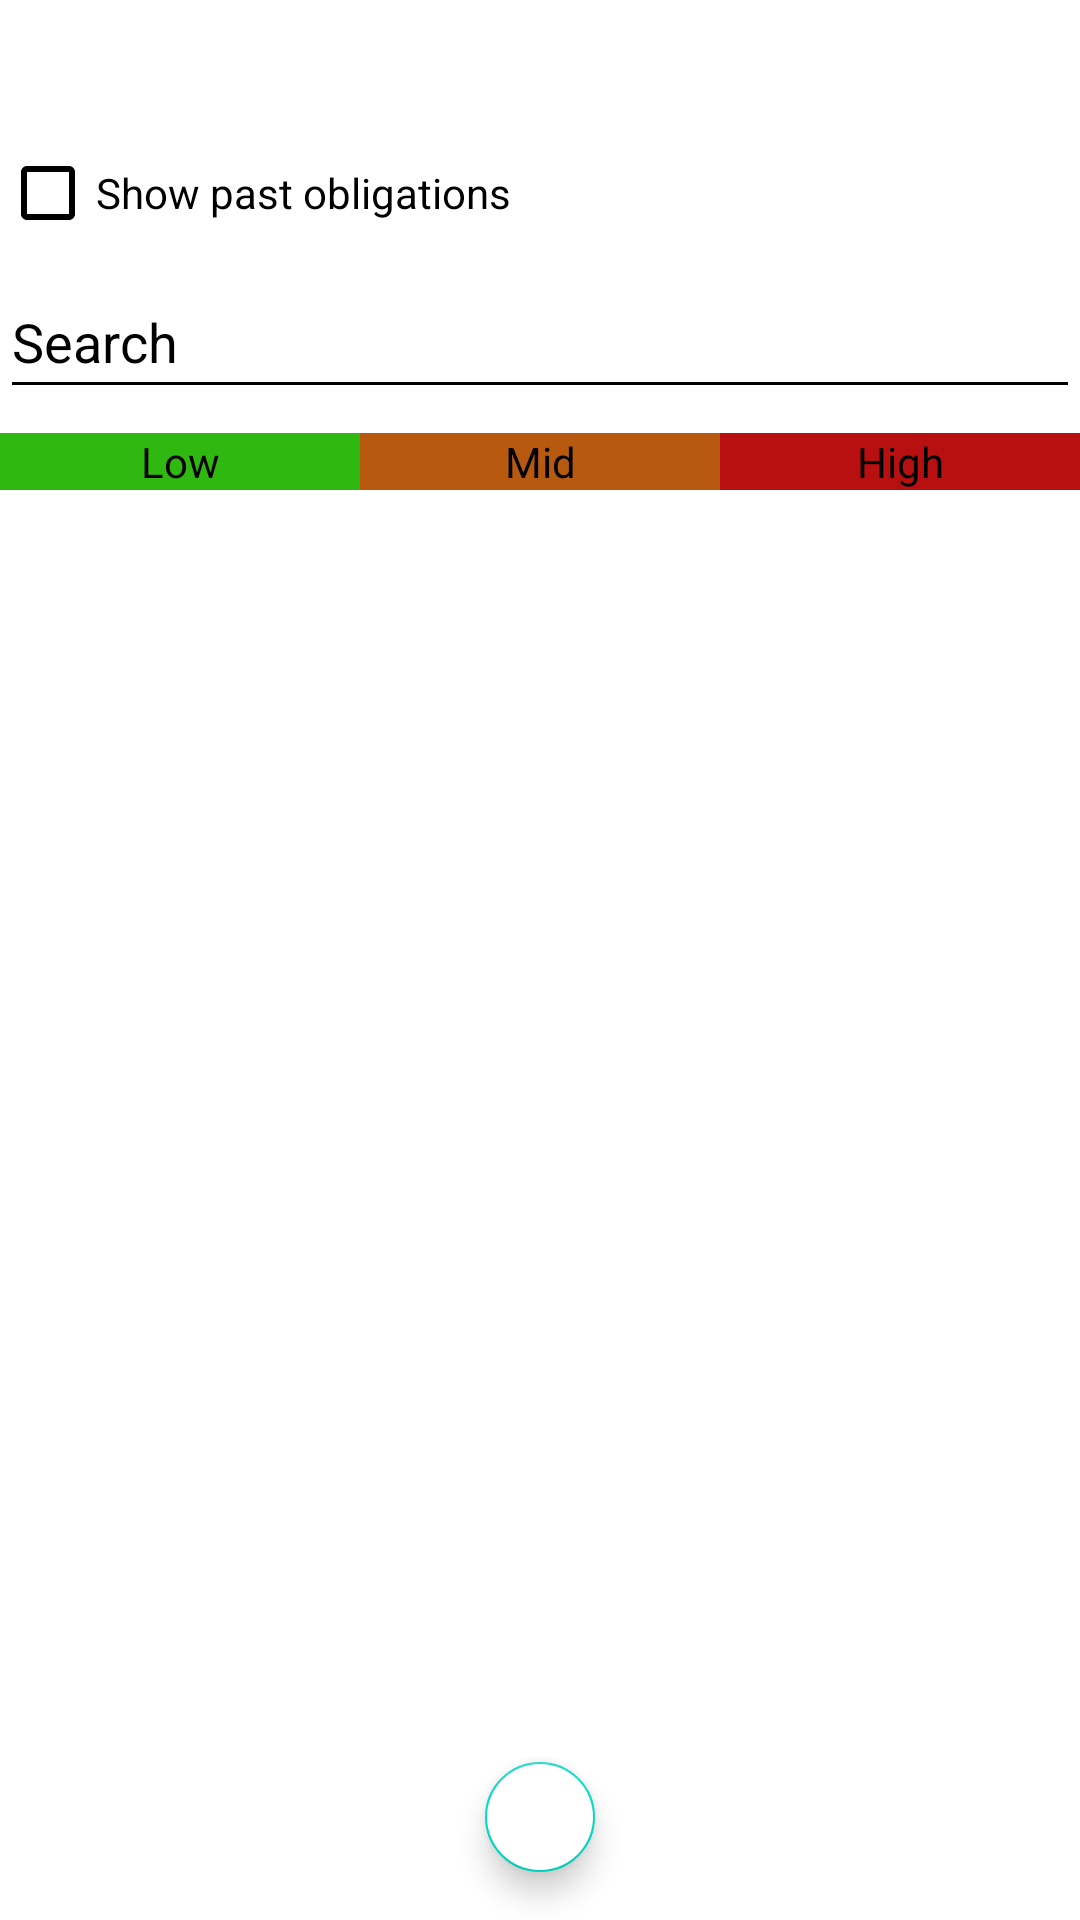

This screen was rendered from an Android layout file. Write that file and the resources it references.
<!-- AndroidManifest.xml: application theme Theme.Todoapp -->
<!-- res/layout/fragment_daily_plan.xml -->
<?xml version="1.0" encoding="utf-8"?>
<LinearLayout xmlns:android="http://schemas.android.com/apk/res/android"
    android:layout_width="match_parent"
    android:layout_height="match_parent"
    xmlns:app="http://schemas.android.com/apk/res-auto"
    android:layout_marginRight="8dp"
    android:layout_marginLeft="8dp"
    android:gravity="center"
    android:orientation="vertical">

    <TextView
        android:id="@+id/dailyPlanDate"
        android:layout_width="match_parent"
        android:layout_height="wrap_content"
        android:layout_marginTop="8dp"
        android:layout_marginBottom="8dp"
        android:textColor="@color/black"
        android:textColorHint="@color/black"
        android:backgroundTint="@color/black"
        android:textCursorDrawable="@null"
        android:gravity="center"
        android:textAppearance="?android:textAppearanceMedium"/>

    <CheckBox
        android:id="@+id/pastObligationsCheckBox"
        android:layout_width="match_parent"
        android:layout_height="wrap_content"
        android:textColor="@color/black"
        android:textColorHint="@color/black"
        android:backgroundTint="@color/black"
        android:buttonTint="@color/black"
        android:textCursorDrawable="@null"
        android:text="Show past obligations" />

    <EditText
        android:id="@+id/searchEditText"
        android:layout_width="match_parent"
        android:layout_height="wrap_content"
        android:textColor="@color/black"
        android:textColorHint="@color/black"
        android:backgroundTint="@color/black"
        android:textCursorDrawable="@null"
        android:hint="Search"
        android:minHeight="48dp" />

    <LinearLayout
        android:id="@+id/dailyPlanPriority"
        android:layout_width="match_parent"
        android:layout_height="wrap_content"
        android:layout_marginTop="8dp"
        android:layout_marginBottom="8dp"
        android:orientation="horizontal">

        <TextView
            android:layout_width="match_parent"
            android:layout_height="wrap_content"
            android:layout_weight="1"
            android:text="Low"
            android:textColor="@color/black"
            android:textColorHint="@color/black"
            android:textAlignment="center"
            android:background="@color/green"
            android:textAppearance="?android:textAppearanceSmall"/>

        <TextView
            android:layout_width="match_parent"
            android:layout_height="wrap_content"
            android:layout_weight="1"
            android:background="@color/orange"
            android:textColor="@color/black"
            android:textColorHint="@color/black"
            android:text="Mid"
            android:textAlignment="center"
            android:textAppearance="?android:textAppearanceSmall" />

        <TextView
            android:layout_width="match_parent"
            android:layout_height="wrap_content"
            android:layout_weight="1"
            android:textColor="@color/black"
            android:textColorHint="@color/black"
            android:text="High"
            android:textAlignment="center"
            android:background="@color/red"
            android:textAppearance="?android:textAppearanceSmall"/>

    </LinearLayout>

    <androidx.recyclerview.widget.RecyclerView
        android:id="@+id/recyclerViewDailyPlan"
        android:layout_width="match_parent"
        android:layout_height="400dp"
        android:clipToPadding="false"
        app:layoutManager="androidx.recyclerview.widget.LinearLayoutManager" />

    <com.google.android.material.floatingactionbutton.FloatingActionButton
        android:id="@+id/floatingActionButton"
        android:layout_width="wrap_content"
        android:layout_height="wrap_content"
        android:layout_marginTop="16dp"
        android:layout_marginBottom="16dp"
        android:backgroundTint="@color/white"
        android:src="@drawable/fab_add"
        app:layout_anchorGravity="bottom|end"
        android:contentDescription="Add task"/>

</LinearLayout>
<!-- resources referenced by this layout -->
<resources>
  <color name="black">#FF000000</color>
  <color name="green">#2FB810</color>
  <color name="orange">#B85910</color>
  <color name="red">#B81010</color>
  <color name="white">#FFFFFFFF</color>
  <style name="Theme.Todoapp" parent="Theme.MaterialComponents.DayNight.DarkActionBar">
          
          <item name="colorPrimary">@color/purple_500</item>
          <item name="colorPrimaryVariant">@color/purple_700</item>
          <item name="colorOnPrimary">@color/white</item>
          
          <item name="colorSecondary">@color/teal_200</item>
          <item name="colorSecondaryVariant">@color/teal_700</item>
          <item name="colorOnSecondary">@color/black</item>
          <item name="android:textColor">@color/black</item>/&gt;
          
          <item name="android:statusBarColor">?attr/colorPrimaryVariant</item>
          
      </style>
  <color name="purple_500">#FF6200EE</color>
  <color name="purple_700">#FF3700B3</color>
  <color name="teal_200">#FF03DAC5</color>
  <color name="teal_700">#FF018786</color>
</resources>
